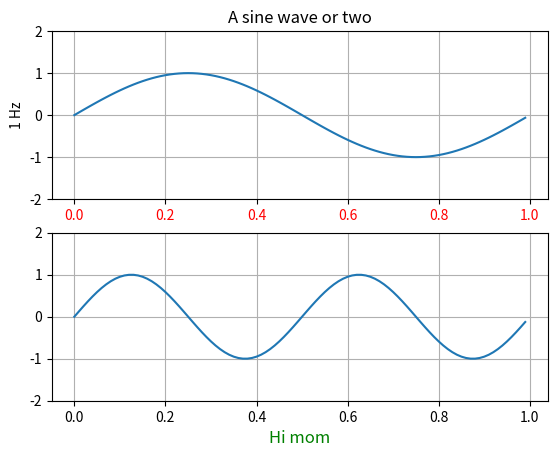
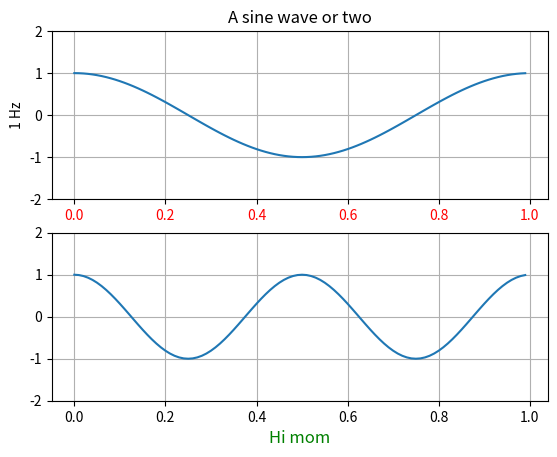

Write the Python code that produced these figures, in order.
#!/usr/bin/env python3
# -*- coding: utf-8 -*-

# matplotlibをオブジェクト指向らしく使う
# 参考: http://matplotlib.org/examples/pylab_examples/pythonic_matplotlib.html

import matplotlib.pyplot as plt
import numpy as np

t = np.arange(0.0, 1.0, 0.01)

####################
#1つ目のウィンドウ
####################
fig1 = plt.figure(1)

# axはaxesのこと。線やテキストを加える矩形領域に相当。
# figureの中に1個以上のaxが存在する。
ax1 = fig1.add_subplot(211)
ax1.plot(t, np.sin(2*np.pi*t))
ax1.grid(True)
ax1.set_ylim( (-2,2) )
ax1.set_ylabel('1 Hz')
ax1.set_title('A sine wave or two')

for label in ax1.get_xticklabels():
    label.set_color('r')

ax2 = fig1.add_subplot(212)
ax2.plot(t, np.sin(2*2*np.pi*t))
ax2.grid(True)
ax2.set_ylim( (-2,2) )
l = ax2.set_xlabel('Hi mom')
l.set_color('g')
l.set_fontsize('large')


####################
#2つ目のウィンドウ
####################
fig2 = plt.figure(2)

# axはaxesのこと。線やテキストを加える矩形領域に相当。
# figureの中に1個以上のaxが存在する。
ax1 = fig2.add_subplot(211)
ax1.plot(t, np.cos(2*np.pi*t))
ax1.grid(True)
ax1.set_ylim( (-2,2) )
ax1.set_ylabel('1 Hz')
ax1.set_title('A sine wave or two')

for label in ax1.get_xticklabels():
    label.set_color('r')

ax2 = fig2.add_subplot(212)
ax2.plot(t, np.cos(2*2*np.pi*t))
ax2.grid(True)
ax2.set_ylim( (-2,2) )
l = ax2.set_xlabel('Hi mom')
l.set_color('g')
l.set_fontsize('large')


plt.show()
